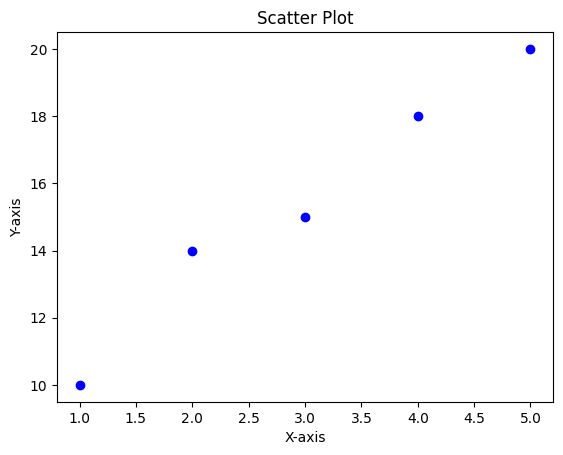

Write the Python code that produced this figure.
import matplotlib.pyplot as plt  # 导入Matplotlib用于绘图

# 数据
x = [1, 2, 3, 4, 5]  # X轴数据
y = [10, 14, 15, 18, 20]  # Y轴数据

# 配置字体为Times New Roman
plt.rcParams['font.family'] = 'Times New Roman'

# 绘制散点图
plt.scatter(x, y, color='blue', marker='o')  # 生成散点图，蓝色圆形标记
plt.title('Scatter Plot')  # 设置图表标题
plt.xlabel('X-axis')  # 设置X轴标签
plt.ylabel('Y-axis')  # 设置Y轴标签
plt.savefig("scatter_plot.png", dpi=300,bbox_inches='tight', transparent=True)  # 分辨率300 DPI，适合高清打印

plt.show()  # 显示图表
